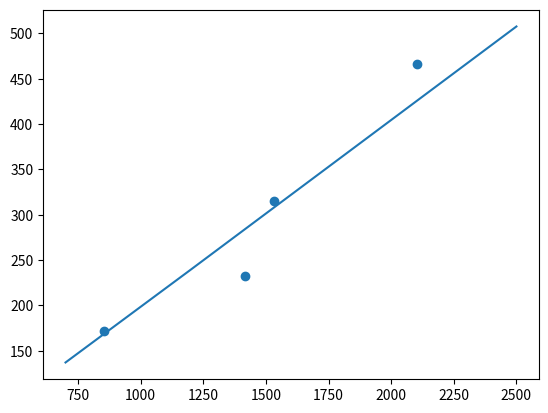

This figure's Python source:
"""
[redacted]
  A.I. Engineer & Software developer
  [email redacted]
  Created on 13 September, 2017 @ 12:24 AM.
[redacted]
"""

import numpy as np
import matplotlib.pyplot as plt


class LinearRegression:
    def __init__(self, learning_rate=1e-4):
        self.learning_rate = learning_rate
        self.W = np.array([])
        self.b = np.array([])

    def fit(self, X, y, num_iter=10000):
        weight_shape = [X.shape[1], y.shape[1]]
        bias_shape = [y.shape[1]]
        self.W = np.random.random(weight_shape)
        self.b = np.random.random(bias_shape)
        for _ in range(num_iter):
            self.__gradientDescent(X, y)

    def predict(self, x):
        return np.dot(x, self.W) + self.b

    def __cost(self, X, y):
        yHat = self.predict(X)
        J = 0.5 * np.sum((yHat - y) ** 2)
        return J

    def __gradientDescent(self, X, y):
        m = len(X)
        w_gradient = 0
        b_gradient = 0
        for i, _ in enumerate(X):
            x = X[i]
            y_ = y[i]
            w_gradient += (self.predict(x) - y_) / m
            b_gradient += (self.predict(x) - y_) / m
        self.W = self.W - (self.learning_rate * w_gradient)
        self.b = self.b - (self.learning_rate * b_gradient)


if __name__ == '__main__':
    X = np.array([
        [2104, 5, 1, 45],
        [1416, 3, 2, 40],
        [1534, 3, 2, 30],
        [852, 2, 1, 36],
    ])
    y = np.array([[466], [232], [315], [172]])
    X_pred = np.array([
        [700, 1, 1, 30],
        [1200, 3, 2, 35],
        [2500, 7, 3, 42],
    ])
    # !- Using the model
    clf = LinearRegression()
    clf.fit(X, y)
    print(clf.predict(X_pred))
    # !- Visualizing the model
    plt.scatter(X[:, 0], y)
    plt.plot(X_pred[:, 0], clf.predict(X_pred))
    plt.show()
